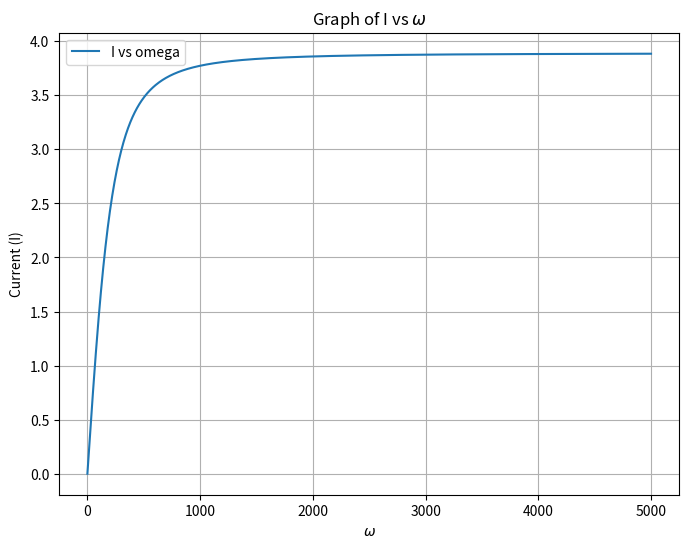

Write the Python code that produced this figure.
import numpy as np
import matplotlib.pyplot as plt

# Define the function for current I
def current(omega):
    return 1e-4 * 110 * omega * np.sqrt(2) / np.sqrt(1 + (40 * omega * 1e-4)**2)

# Generate values for omega
omega_values = np.linspace(0, 5000, 1000)  # Adjust the range as per your requirement

# Calculate corresponding values of I
current_values = current(omega_values)

# Plot the graph
plt.figure(figsize=(8, 6))
plt.plot(omega_values, current_values, label='I vs omega')
plt.xlabel('$\omega$')
plt.ylabel('Current (I)')
plt.title('Graph of I vs $\omega$')
plt.grid(True)
plt.legend()
plt.show()
